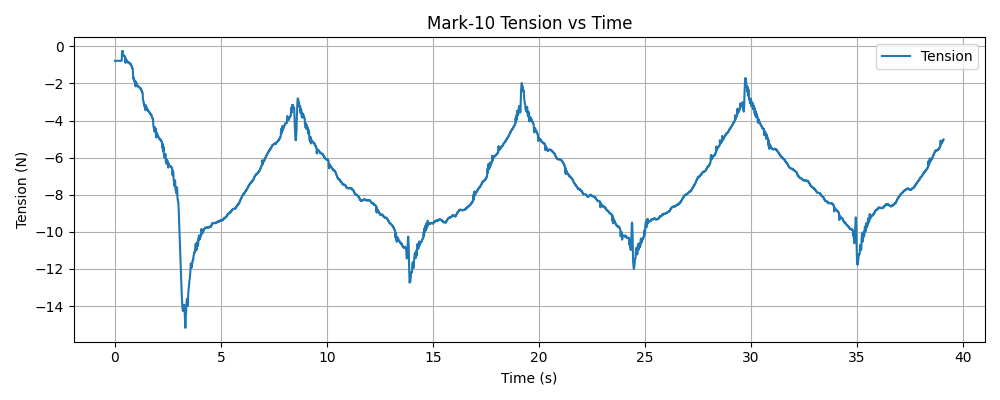

Source data for this figure (header and first rows):
timestamp, tension (N)
1769546156, -0.78
1769546156, -0.78
1769546156, -0.78
1769546156, -0.78
1769546156, -0.78
1769546156, -0.78
1769546156, -0.78
1769546156, -0.78
1769546156, -0.78
1769546156, -0.78
1769546156, -0.78
1769546156, -0.78
1769546156, -0.78
1769546156, -0.78
1769546156, -0.78
1769546156, -0.78
1769546156, -0.78
1769546156, -0.78
1769546156, -0.78
1769546156, -0.78
1769546156, -0.78
1769546156, -0.78
1769546156, -0.78
1769546156, -0.78
1769546156, -0.78
1769546156, -0.78
1769546156, -0.78
1769546156, -0.78
1769546156, -0.78
1769546156, -0.78
1769546156, -0.78
1769546156, -0.78
1769546156, -0.78
1769546156, -0.78
1769546156, -0.78
1769546156, -0.78
1769546156, -0.78
1769546156, -0.78
1769546156, -0.78
1769546156, -0.78
1769546156, -0.78
1769546156, -0.78
1769546156, -0.78
1769546156, -0.78
1769546156, -0.78
1769546156, -0.78
1769546156, -0.78
1769546156, -0.78
1769546156, -0.78
1769546156, -0.78
1769546156, -0.78
1769546156, -0.78
1769546156, -0.78
1769546156, -0.78
1769546157, -0.78
1769546157, -0.78
1769546157, -0.78
1769546157, -0.78
1769546157, -0.78
1769546157, -0.78
... 12,575 more rows
